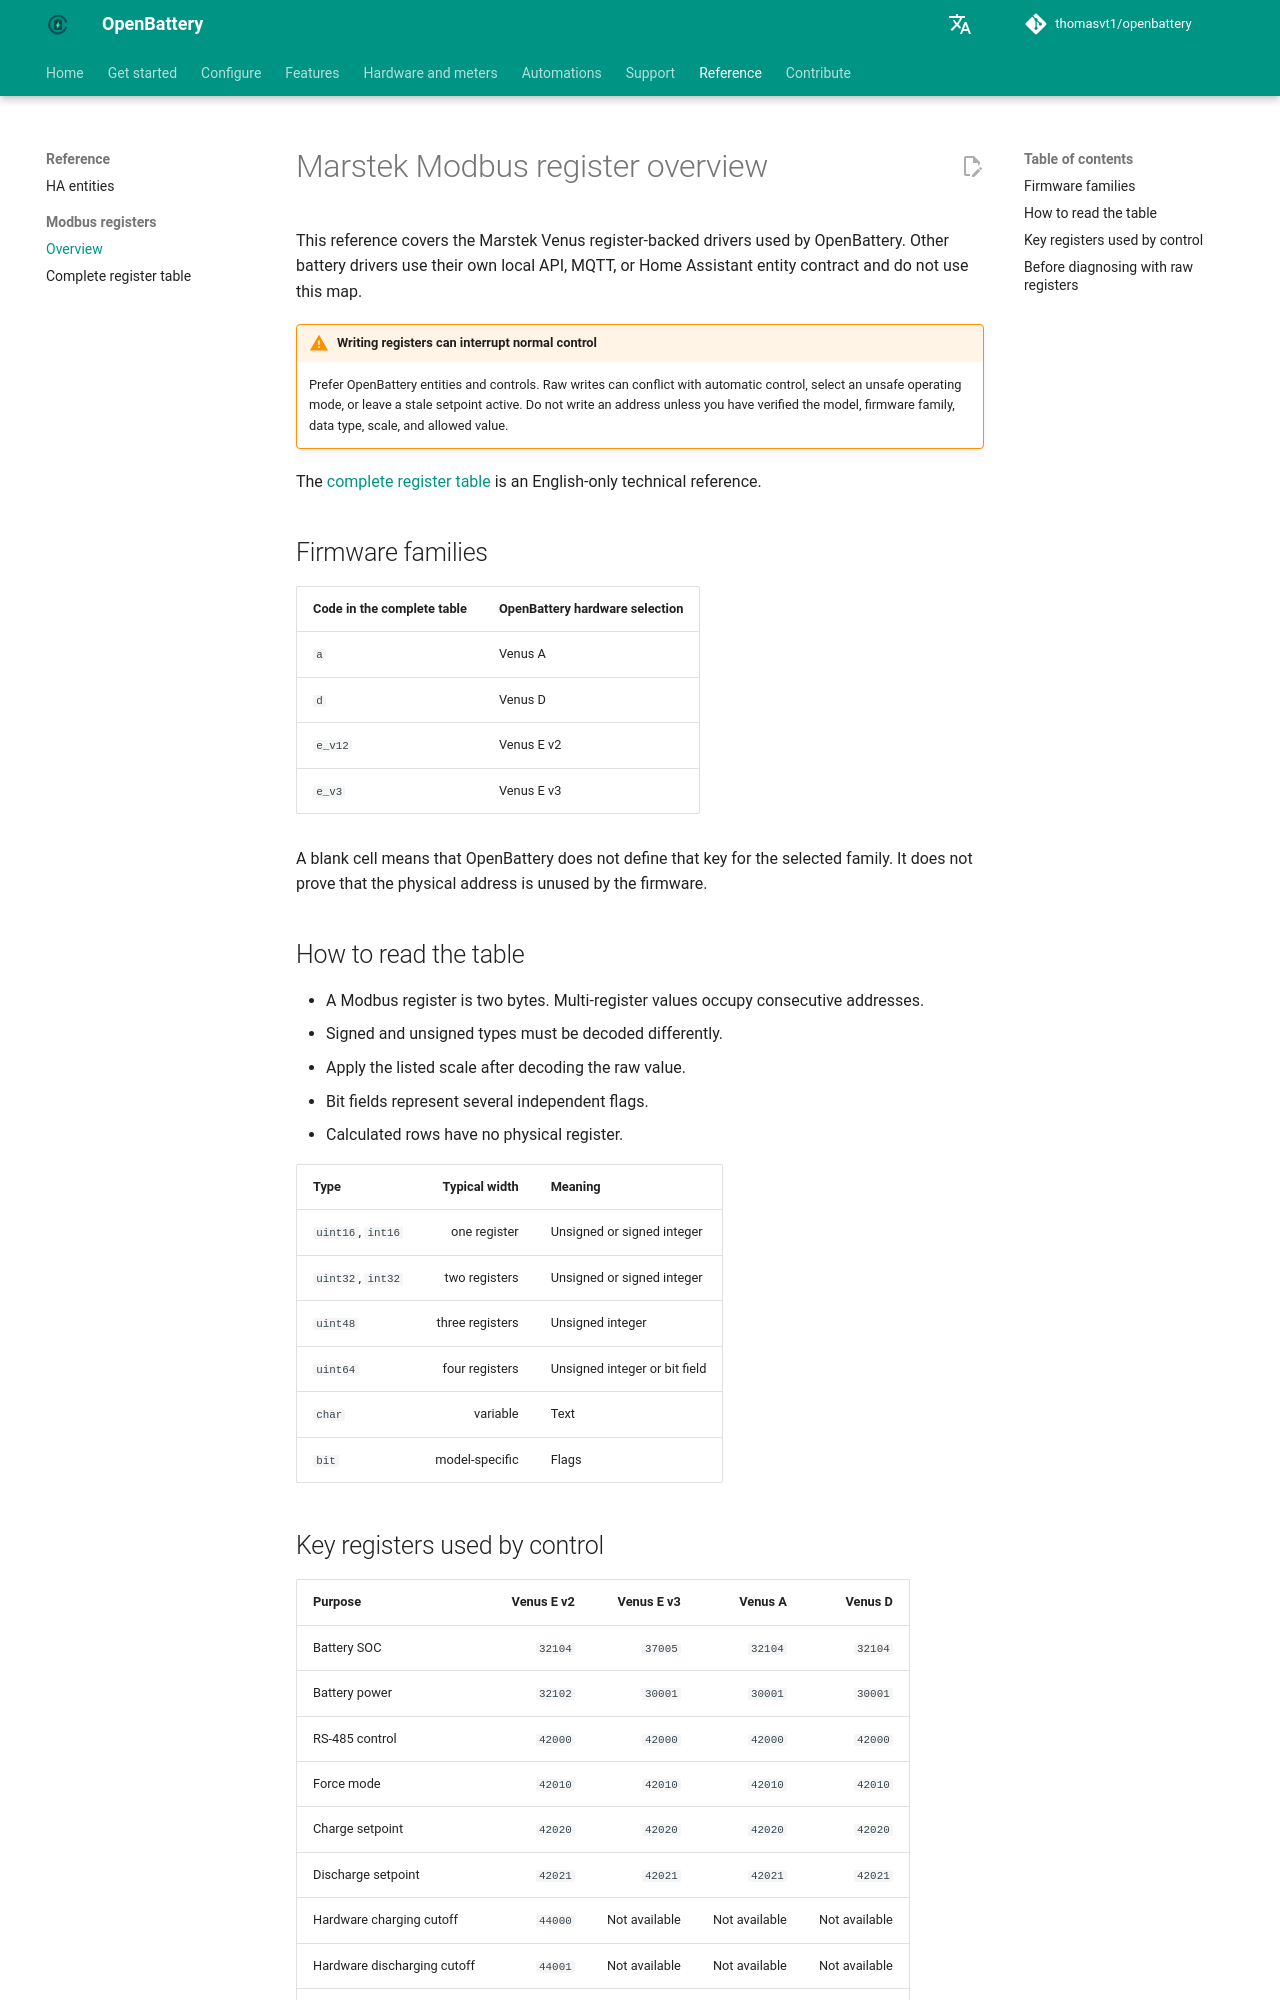

repository: thomasvt1/openbattery · page: reference/modbus-registers/index.html · generator: mkdocs

# Marstek Modbus register overview

This reference covers the Marstek Venus register-backed drivers used by OpenBattery. Other battery drivers use their own local API, MQTT, or Home Assistant entity contract and do not use this map.

!!! warning "Writing registers can interrupt normal control"
    Prefer OpenBattery entities and controls. Raw writes can conflict with automatic control, select an unsafe operating mode, or leave a stale setpoint active. Do not write an address unless you have verified the model, firmware family, data type, scale, and allowed value.

The [complete register table](registers.md) is an English-only technical reference.

## Firmware families

| Code in the complete table | OpenBattery hardware selection |
|---|---|
| `a` | Venus A |
| `d` | Venus D |
| `e_v12` | Venus E v2 |
| `e_v3` | Venus E v3 |

A blank cell means that OpenBattery does not define that key for the selected family. It does not prove that the physical address is unused by the firmware.

## How to read the table

- A Modbus register is two bytes. Multi-register values occupy consecutive addresses.
- Signed and unsigned types must be decoded differently.
- Apply the listed scale after decoding the raw value.
- Bit fields represent several independent flags.
- Calculated rows have no physical register.

| Type | Typical width | Meaning |
|---|---:|---|
| `uint16`, `int16` | one register | Unsigned or signed integer |
| `uint32`, `int32` | two registers | Unsigned or signed integer |
| `uint48` | three registers | Unsigned integer |
| `uint64` | four registers | Unsigned integer or bit field |
| `char` | variable | Text |
| `bit` | model-specific | Flags |
